Run: headless pygame with SDL's dummy video driver; simulated clock (each Clock.tick advances the game by its frame time, no real sleeping); random seed 0; keys injected as events and as key.get_pressed() state; no mouse input.
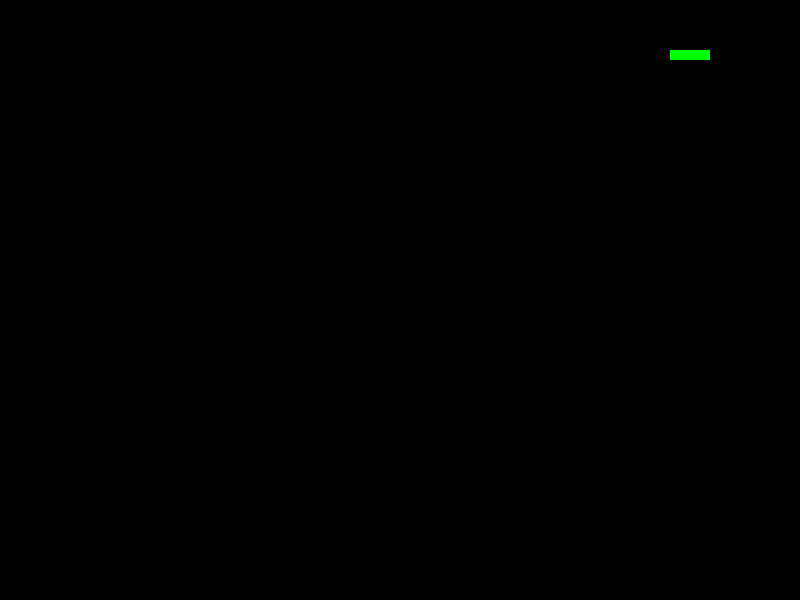
Frame 1 of 4 · flips 1–60 · no input
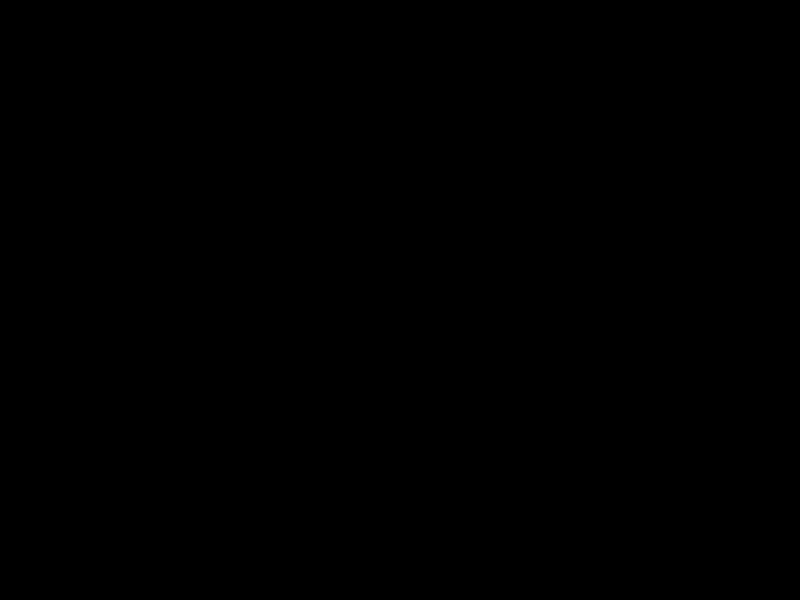
Frame 2 of 4 · flips 61–180 · tapped SPACE, RETURN · held RIGHT (→), D
Frame 3 of 4 · flips 181–300 · held DOWN (↓), S · screen unchanged from frame 2, image omitted
Frame 4 of 4 · flips 301–420 · held LEFT (←), A, UP (↑), W · screen unchanged from frame 3, image omitted

The pygame program that drew these frames:

import pygame
import random
import time
      

def main():
    # 1. Initialize
    pygame.init()
    pygame.display.set_caption('Snake Game')
    resolution = (800, 600)
    game_speed = 15
    cell = 10
    score = 0
    black = pygame.Color(0, 0, 0)
    red = pygame.Color(255, 0, 0)
    green = pygame.Color(0, 255, 0)
    screen = pygame.display.set_mode((resolution))
    fps = pygame.time.Clock()

    snake_body = [[100,50], [90,50], [80,50], [70,50]]
    snake_pos = snake_body[0]
    direction = 'RIGHT'
    change_direction = direction


    # 2. Game Loop
    running = True
    while running:
        # Event Loop
        for event in pygame.event.get():
            if event.type == pygame.QUIT:
                running = False
            # Keyboard inputs for snake movement
            if event.type == pygame.KEYDOWN:
                if event.key == pygame.K_w:
                    change_direction = 'UP'
                if event.key == pygame.K_s:
                    change_direction = 'DOWN'
                if event.key == pygame.K_a:
                    change_direction = 'LEFT'
                if event.key == pygame.K_d:
                    change_direction = 'RIGHT'
        # Moving the snake
        if direction == 'UP':
            snake_pos[1] -= cell
        if direction == 'DOWN':
            snake_pos[1] += cell
        if direction == 'LEFT':
            snake_pos[0] -= cell
        if direction == 'RIGHT':
            snake_pos[0] += cell
        # Handles error, snake can't move in 2 directions at once
        if change_direction == 'UP' and direction != 'DOWN':
            direction = 'UP'
        if change_direction == 'DOWN' and direction != 'UP':
            direction = 'DOWN'
        if change_direction == 'LEFT' and direction != 'RIGHT':
            direction = 'LEFT'
        if change_direction == 'RIGHT' and direction != 'LEFT':
            direction = 'RIGHT'

            
        snake_body.insert(0, list(snake_pos))
        snake_body.pop()
        
        screen.fill(black)
        for segment in snake_body:
            pygame.draw.rect(screen, green, pygame.Rect(
                segment[0], segment[1], cell, cell))

        pygame.display.flip()
        fps.tick(game_speed)
    # 3. Quit
    pygame.quit()

if __name__ == "__main__":
    main()
